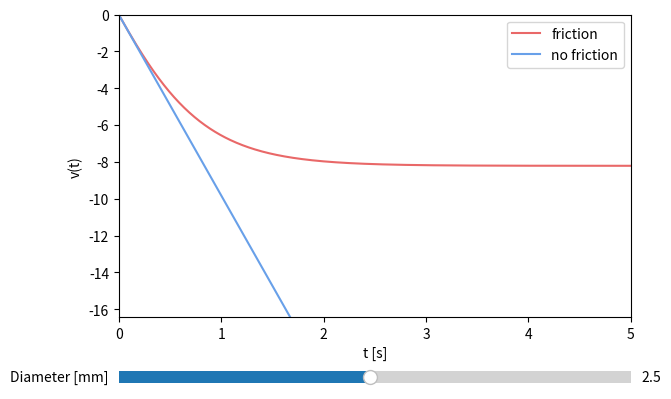

Here is the Python script that generated this plot:
import numpy as np
import matplotlib.pyplot as plt
from matplotlib.widgets import Slider

################ Code used for physics ################
# Define constants
rho_p   = 915
rho_air = 1.2
mu_air  = 1.8e-5
H       = 1e3
g       = 9.813
v0      = 0
z0      = H
dt      = 1e-2
Ndata   = 501

def recalc(D):
    m   = np.pi/6 * D**3 * rho_p
    A   = np.pi/4 * D**2
    Vol = np.pi/6 * D**3
    return m, A, Vol

def CD(v,D):
    Re = rho_air * np.abs(v) * D / mu_air
    if Re < 1e-6:
        Re = 1e-6
    return 24./Re*(1 + 0.15 * Re**0.678 )

def force(v,D,m,Vol,A):
    return -m*g + rho_air*Vol*g - CD(v,D)*A*0.5*rho_air*np.abs(v)*v

def velo(D):
    m, A, Vol = recalc(D)
    v, v_nofriction, z, t = [v0], [v0], [z0], [0]
    for teller in range(1, Ndata+1):
        t.append(teller*dt)
        v_new = v[-1] + force(v[-1],D,m,Vol,A)/m*dt
        z_new = z[-1] + v_new * dt
        v.append(v_new)
        z.append(z_new)
        v_nofriction.append(-g*teller*dt)
    return np.array(t), np.array(v), np.array(v_nofriction)

################ Interactive Plot with matplotlib ################
# Initial diameter in meters
D_init = 2.5e-3
t, v, v_nofriction = velo(D_init)

fig, ax = plt.subplots()
plt.subplots_adjust(left=0.1, bottom=0.25)

line1, = ax.plot(t, v, label='friction', color='#e96868')
line2, = ax.plot(t, v_nofriction, label='no friction', color='#68a0e9')

ax.set_xlabel('t [s]')
ax.set_ylabel('v(t)')
ax.set_xlim(0, 5)
ax.set_ylim(2 * np.min(v), 0)
ax.legend()

# Slider setup
ax_diam = plt.axes([0.1, 0.1, 0.8, 0.05], facecolor='lightgoldenrodyellow')
diam_slider = Slider(ax_diam, 'Diameter [mm]', 0.1, 5.0, valinit=2.5, valstep=0.1)

def update(val):
    D = diam_slider.val * 1e-3
    t, v, v_nofriction = velo(D)
    line1.set_ydata(v)
    line2.set_ydata(v_nofriction)
    ax.set_ylim(2 * np.min(v), 0)
    fig.canvas.draw_idle()

diam_slider.on_changed(update)

plt.show()
